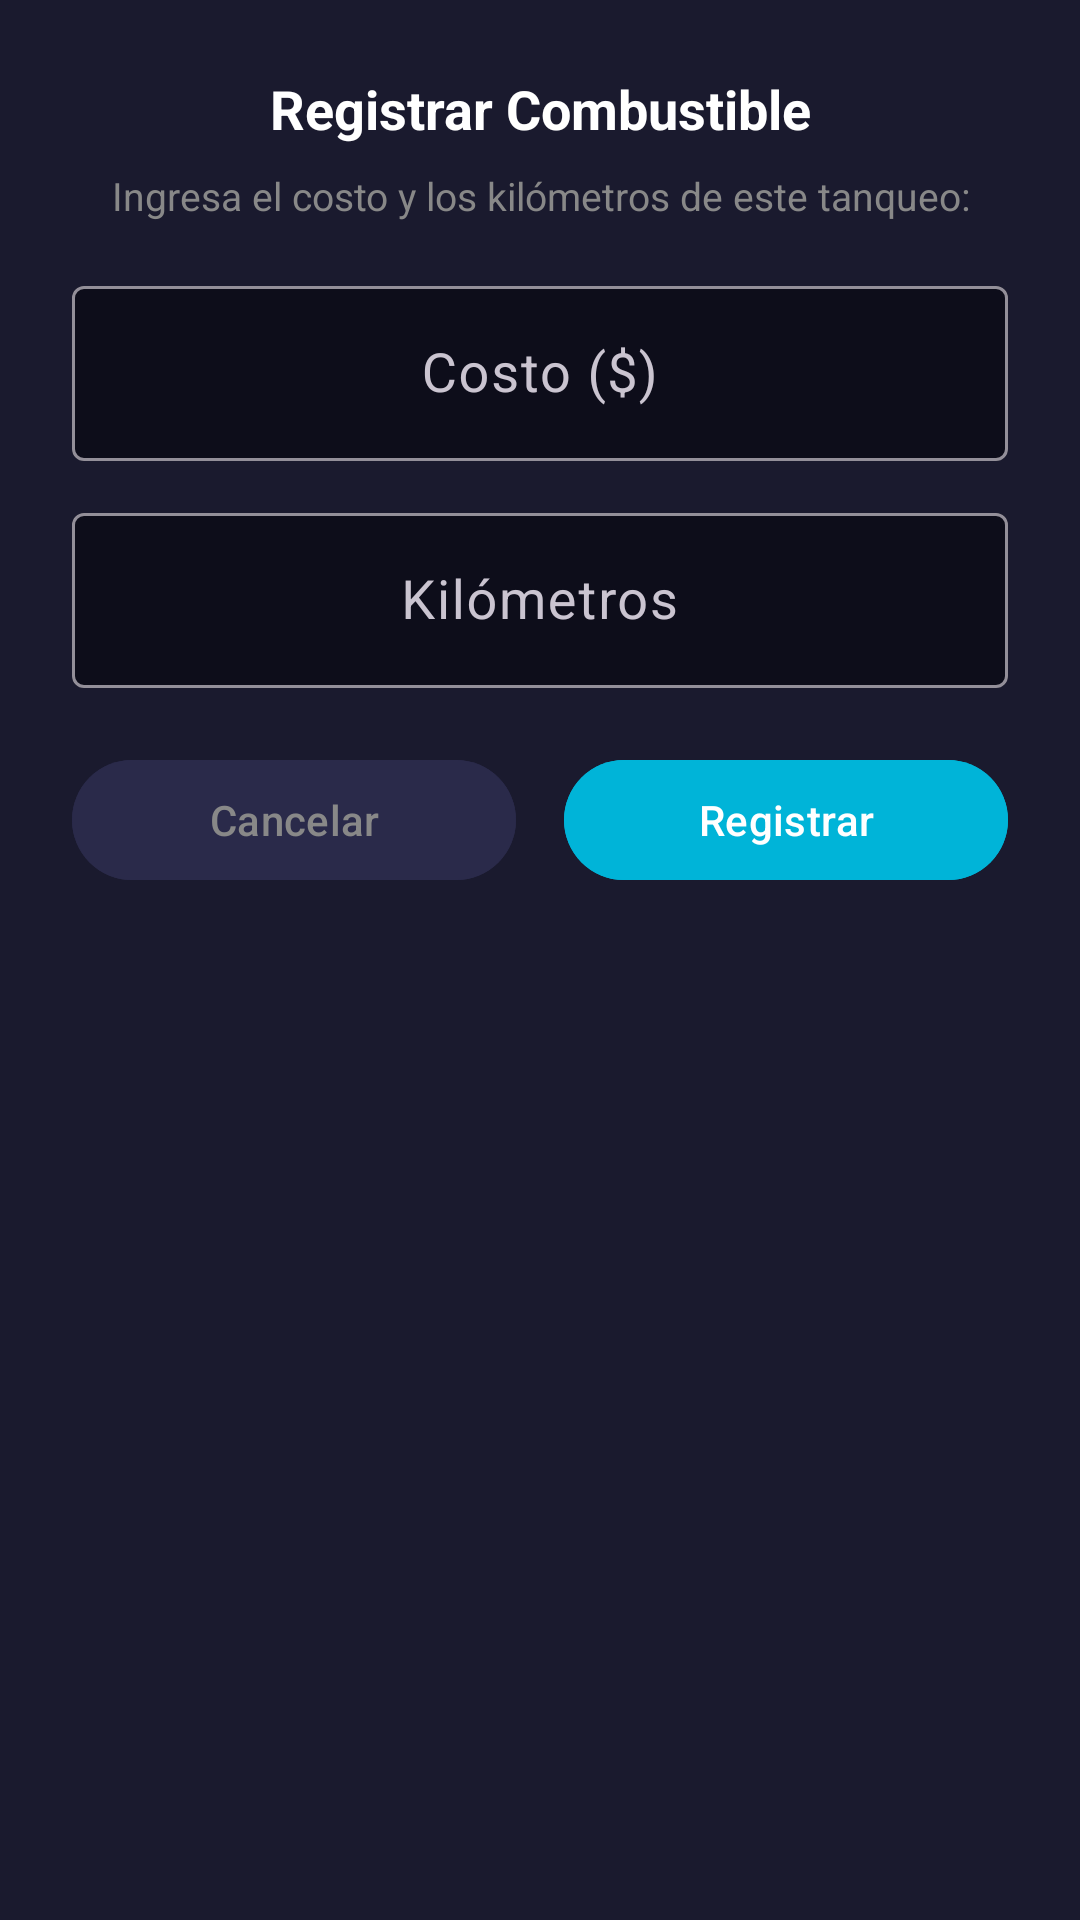

This screen was rendered from an Android layout file. Write that file and the resources it references.
<!-- AndroidManifest.xml: application theme Theme.CarRadio -->
<!-- res/layout/dialog_fuel_registration.xml -->
<?xml version="1.0" encoding="utf-8"?>
<LinearLayout xmlns:android="http://schemas.android.com/apk/res/android"
    xmlns:app="http://schemas.android.com/apk/res-auto"
    android:layout_width="match_parent"
    android:layout_height="wrap_content"
    android:orientation="vertical"
    android:padding="24dp"
    android:background="@color/bg_card">

    <TextView
        android:layout_width="match_parent"
        android:layout_height="wrap_content"
        android:text="@string/fuel_dialog_title"
        android:textSize="18sp"
        android:textStyle="bold"
        android:textColor="@color/text_primary"
        android:gravity="center" />

    <TextView
        android:layout_width="match_parent"
        android:layout_height="wrap_content"
        android:layout_marginTop="8dp"
        android:text="@string/fuel_dialog_message"
        android:textSize="13sp"
        android:textColor="@color/text_dim"
        android:gravity="center" />

    
    <com.google.android.material.textfield.TextInputLayout
        android:layout_width="match_parent"
        android:layout_height="wrap_content"
        android:layout_marginTop="16dp"
        android:hint="@string/fuel_hint_cost"
        app:boxBackgroundColor="@color/bg_input"
        app:hintTextColor="@color/text_dim">

        <com.google.android.material.textfield.TextInputEditText
            android:id="@+id/etFuelCost"
            android:layout_width="match_parent"
            android:layout_height="wrap_content"
            android:inputType="numberDecimal"
            android:textColor="@color/text_primary"
            android:textSize="18sp"
            android:gravity="center" />
    </com.google.android.material.textfield.TextInputLayout>

    
    <com.google.android.material.textfield.TextInputLayout
        android:layout_width="match_parent"
        android:layout_height="wrap_content"
        android:layout_marginTop="12dp"
        android:hint="@string/fuel_hint_km"
        app:boxBackgroundColor="@color/bg_input"
        app:hintTextColor="@color/text_dim">

        <com.google.android.material.textfield.TextInputEditText
            android:id="@+id/etFuelKm"
            android:layout_width="match_parent"
            android:layout_height="wrap_content"
            android:inputType="numberDecimal"
            android:textColor="@color/text_primary"
            android:textSize="18sp"
            android:gravity="center" />
    </com.google.android.material.textfield.TextInputLayout>

    
    <LinearLayout
        android:layout_width="match_parent"
        android:layout_height="wrap_content"
        android:layout_marginTop="20dp"
        android:orientation="horizontal"
        android:gravity="center">

        <com.google.android.material.button.MaterialButton
            android:id="@+id/btnFuelCancel"
            android:layout_width="0dp"
            android:layout_height="wrap_content"
            android:layout_weight="1"
            android:layout_marginEnd="8dp"
            android:text="@string/btn_cancel"
            android:backgroundTint="@color/border_card"
            android:textColor="@color/text_dim" />

        <com.google.android.material.button.MaterialButton
            android:id="@+id/btnFuelRegister"
            android:layout_width="0dp"
            android:layout_height="wrap_content"
            android:layout_weight="1"
            android:layout_marginStart="8dp"
            android:text="@string/btn_register"
            android:backgroundTint="@color/speed_normal"
            android:textColor="@color/text_primary" />
    </LinearLayout>
</LinearLayout>
<!-- resources referenced by this layout -->
<resources>
  <color name="bg_card">#FF1A1A2E</color>
  <color name="bg_input">#FF0D0D1A</color>
  <color name="border_card">#FF2A2A4A</color>
  <color name="speed_normal">#FF00B4D8</color>
  <color name="text_dim">#FF888888</color>
  <color name="text_primary">#FFFFFFFF</color>
  <string name="btn_cancel">Cancelar</string>
  <string name="btn_register">Registrar</string>
  <string name="fuel_dialog_message">Ingresa el costo y los kilómetros de este tanqueo:</string>
  <string name="fuel_dialog_title">Registrar Combustible</string>
  <string name="fuel_hint_cost">Costo ($)</string>
  <string name="fuel_hint_km">Kilómetros</string>
  <style name="Theme.CarRadio" parent="Theme.Material3.Dark.NoActionBar">
          <item name="colorPrimary">@color/speed_normal</item>
          <item name="colorPrimaryContainer">@color/bg_card</item>
          <item name="colorOnPrimary">@color/text_primary</item>
          <item name="colorSecondary">@color/mode_uber_passenger</item>
          <item name="colorSurface">@color/bg_primary</item>
          <item name="colorOnSurface">@color/text_primary</item>
          <item name="android:colorBackground">@color/bg_primary</item>
          <item name="android:windowBackground">@color/bg_primary</item>
          <item name="android:statusBarColor">@color/bg_primary</item>
          <item name="android:navigationBarColor">@color/bg_panel</item>
          <item name="android:windowKeepScreenOn">true</item>
      </style>
  <color name="mode_uber_passenger">#FFCE93D8</color>
  <color name="bg_primary">#FF0A0A0A</color>
  <color name="bg_panel">#FF0F0F1A</color>
</resources>
